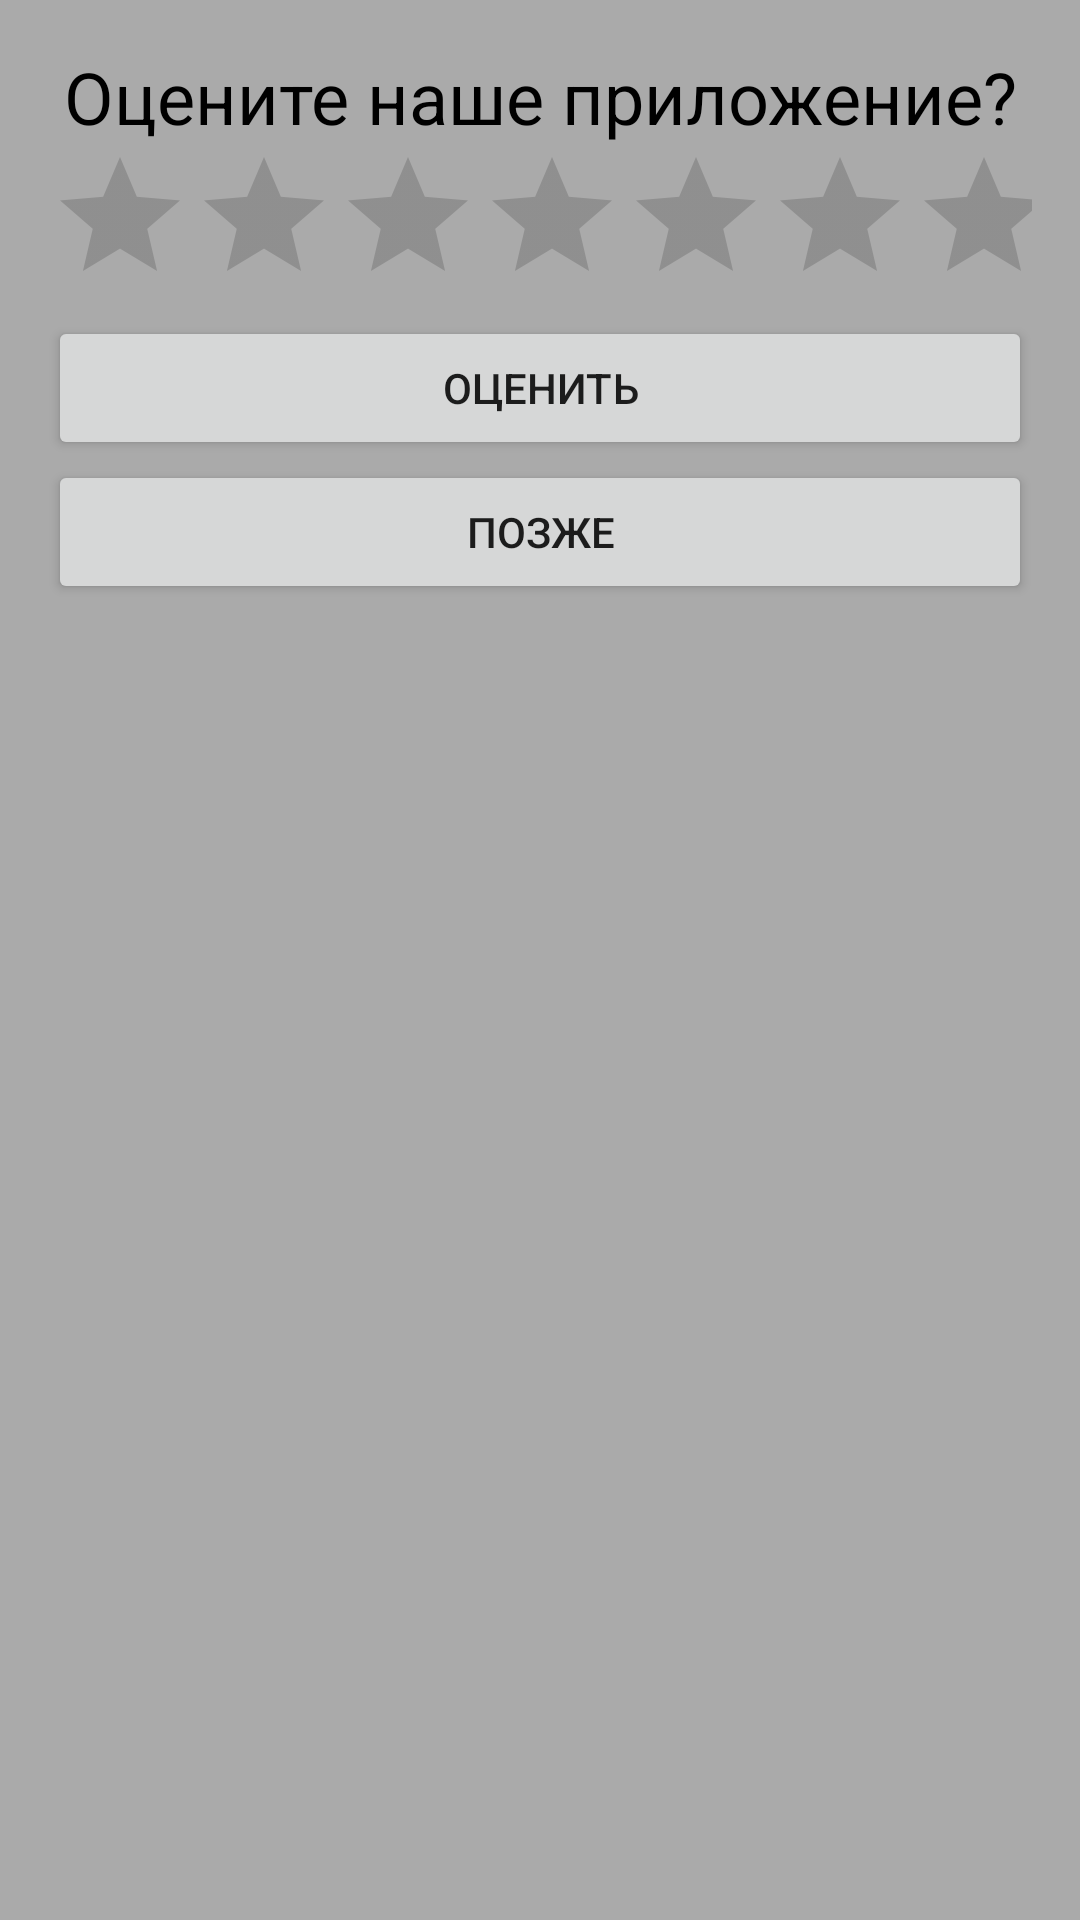

Produce the Android XML layout that renders to this screen, including the resource entries it uses.
<!-- AndroidManifest.xml: application theme AppTheme -->
<!-- res/layout/rating_layout.xml -->
<?xml version="1.0" encoding="utf-8"?>
<LinearLayout xmlns:android="http://schemas.android.com/apk/res/android"
    android:id="@+id/toast_layout_root"
    android:layout_width="match_parent"
    android:layout_height="match_parent"
    android:background="@android:color/darker_gray"
    android:orientation="vertical"
    android:padding="16dp">

    <TextView
        android:id="@+id/textView"
        android:layout_width="match_parent"
        android:layout_height="wrap_content"
        android:text="Оцените наше приложение?"
        android:textAlignment="center"
        android:textColor="@color/colorOnPrimary"
        android:textSize="24sp" />

    <RatingBar
        android:id="@+id/ratingBar"
        android:layout_width="match_parent"
        android:layout_height="wrap_content"
        android:max="5"
        android:numStars="5" />

    <Button
        android:id="@+id/rate_button"
        android:layout_width="match_parent"
        android:layout_height="wrap_content"
        android:text="Оценить" />

    <Button
        android:id="@+id/later_button"
        android:layout_width="match_parent"
        android:layout_height="wrap_content"
        android:text="Позже" />

</LinearLayout>
<!-- resources referenced by this layout -->
<resources>
  <color name="colorOnPrimary">#000000</color>
  <style name="AppTheme" parent="Theme.MaterialComponents.Light.NoActionBar">
  
          <item name="colorPrimary">@color/colorPrimary</item>
          <item name="colorPrimaryDark">@color/colorPrimaryDark</item>
  
          <item name="colorSecondary">@color/colorSecondary</item>
  
          <item name="colorAccent">@color/colorAccent</item>
          <item name="colorOnPrimary">@color/colorOnPrimary</item>
          <item name="colorOnSecondary">@color/colorOnSecondary</item>
      </style>
  <color name="colorPrimary">#cddc39</color>
  <color name="colorPrimaryDark">#99aa00</color>
  <color name="colorSecondary">#4939dc</color>
  <color name="colorAccent">#4939dc</color>
  <color name="colorOnSecondary">#ffffff</color>
</resources>
